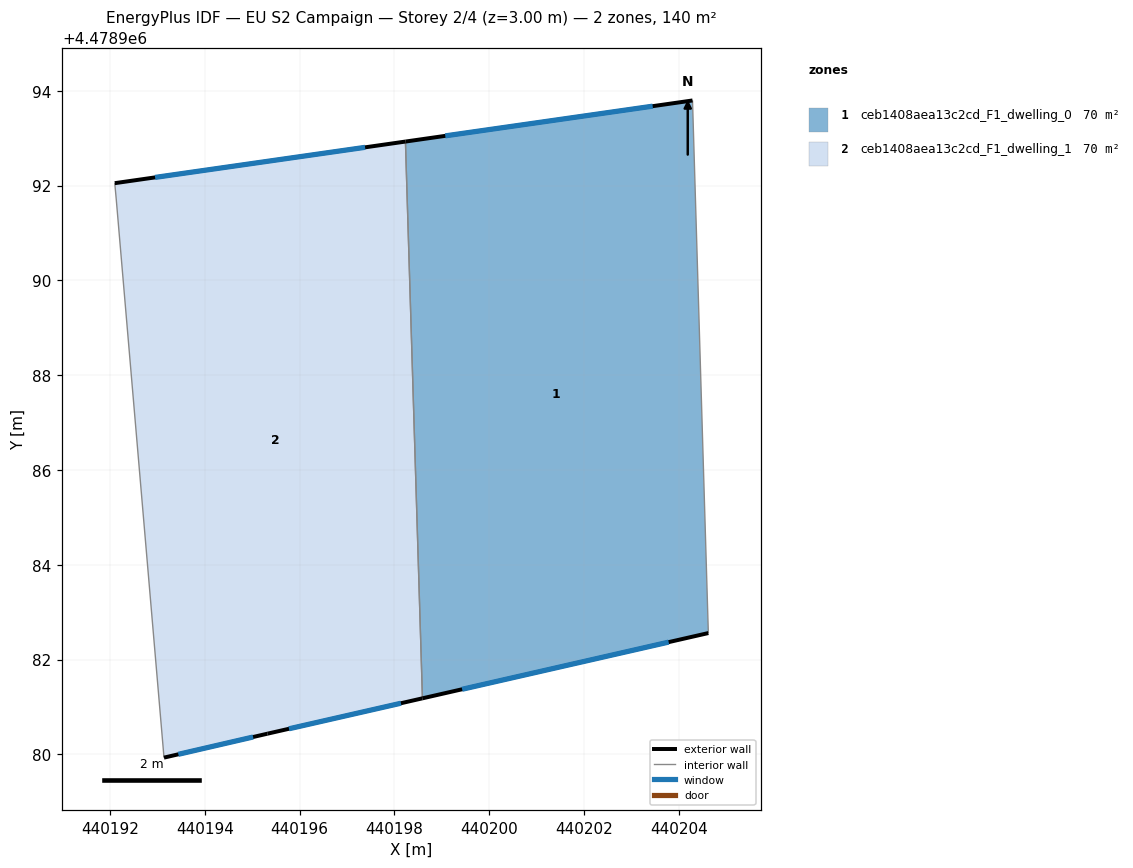
=== STOREY PLAN SPEC (per zone: floor XY polygon, exterior-wall plan segments, windows/doors) ===
zone 1: ceb1408aea13c2cd_F1_dwelling_0  (69.9 m²)
  floor: (440204.63, 4478982.56) (440204.29, 4478993.80) (440198.23, 4478992.93) (440198.59, 4478981.18)
  exterior wall: (440198.23, 4478992.93) – (440204.29, 4478993.80)  [6.1 m]
    window: (440199.08, 4478993.05) – (440203.45, 4478993.68)  [9.6 m²]
  exterior wall: (440204.63, 4478982.56) – (440198.59, 4478981.18)  [6.2 m]
    window: (440203.79, 4478982.37) – (440199.43, 4478981.37)  [9.7 m²]
  interior walls: 2
zone 2: ceb1408aea13c2cd_F1_dwelling_1  (69.8 m²)
  floor: (440198.59, 4478981.18) (440198.23, 4478992.93) (440192.10, 4478992.05) (440192.13, 4478991.72) (440193.14, 4478979.93) (440195.32, 4478980.44)
  exterior wall: (440195.32, 4478980.44) – (440193.14, 4478979.93)  [2.2 m]
    window: (440195.02, 4478980.37) – (440193.44, 4478980.00)  [3.5 m²]
  exterior wall: (440192.10, 4478992.05) – (440198.23, 4478992.93)  [6.2 m]
    window: (440192.95, 4478992.17) – (440197.38, 4478992.81)  [9.7 m²]
  exterior wall: (440198.59, 4478981.18) – (440195.32, 4478980.44)  [3.4 m]
    window: (440198.14, 4478981.08) – (440195.78, 4478980.54)  [5.3 m²]
  interior walls: 3

=== DERIVED (storey summary) ===
Building: EU S2 Campaign
Storey: 2 of 4  (floor level z = 3.00 m)
Storey gross floor area: 139.7 m²
Zones on this storey: 2
  - ceb1408aea13c2cd_F1_dwelling_0: floor 69.9 m²; exterior wall 12.3 m (36.9 m²); 2 window(s) 19.3 m²; WWR 52.2%
  - ceb1408aea13c2cd_F1_dwelling_1: floor 69.8 m²; exterior wall 11.8 m (35.4 m²); 3 window(s) 18.5 m²; WWR 52.2%
Zone adjacency (shared interzone walls):
  - ceb1408aea13c2cd_F1_dwelling_0 ↔ ceb1408aea13c2cd_F1_dwelling_1